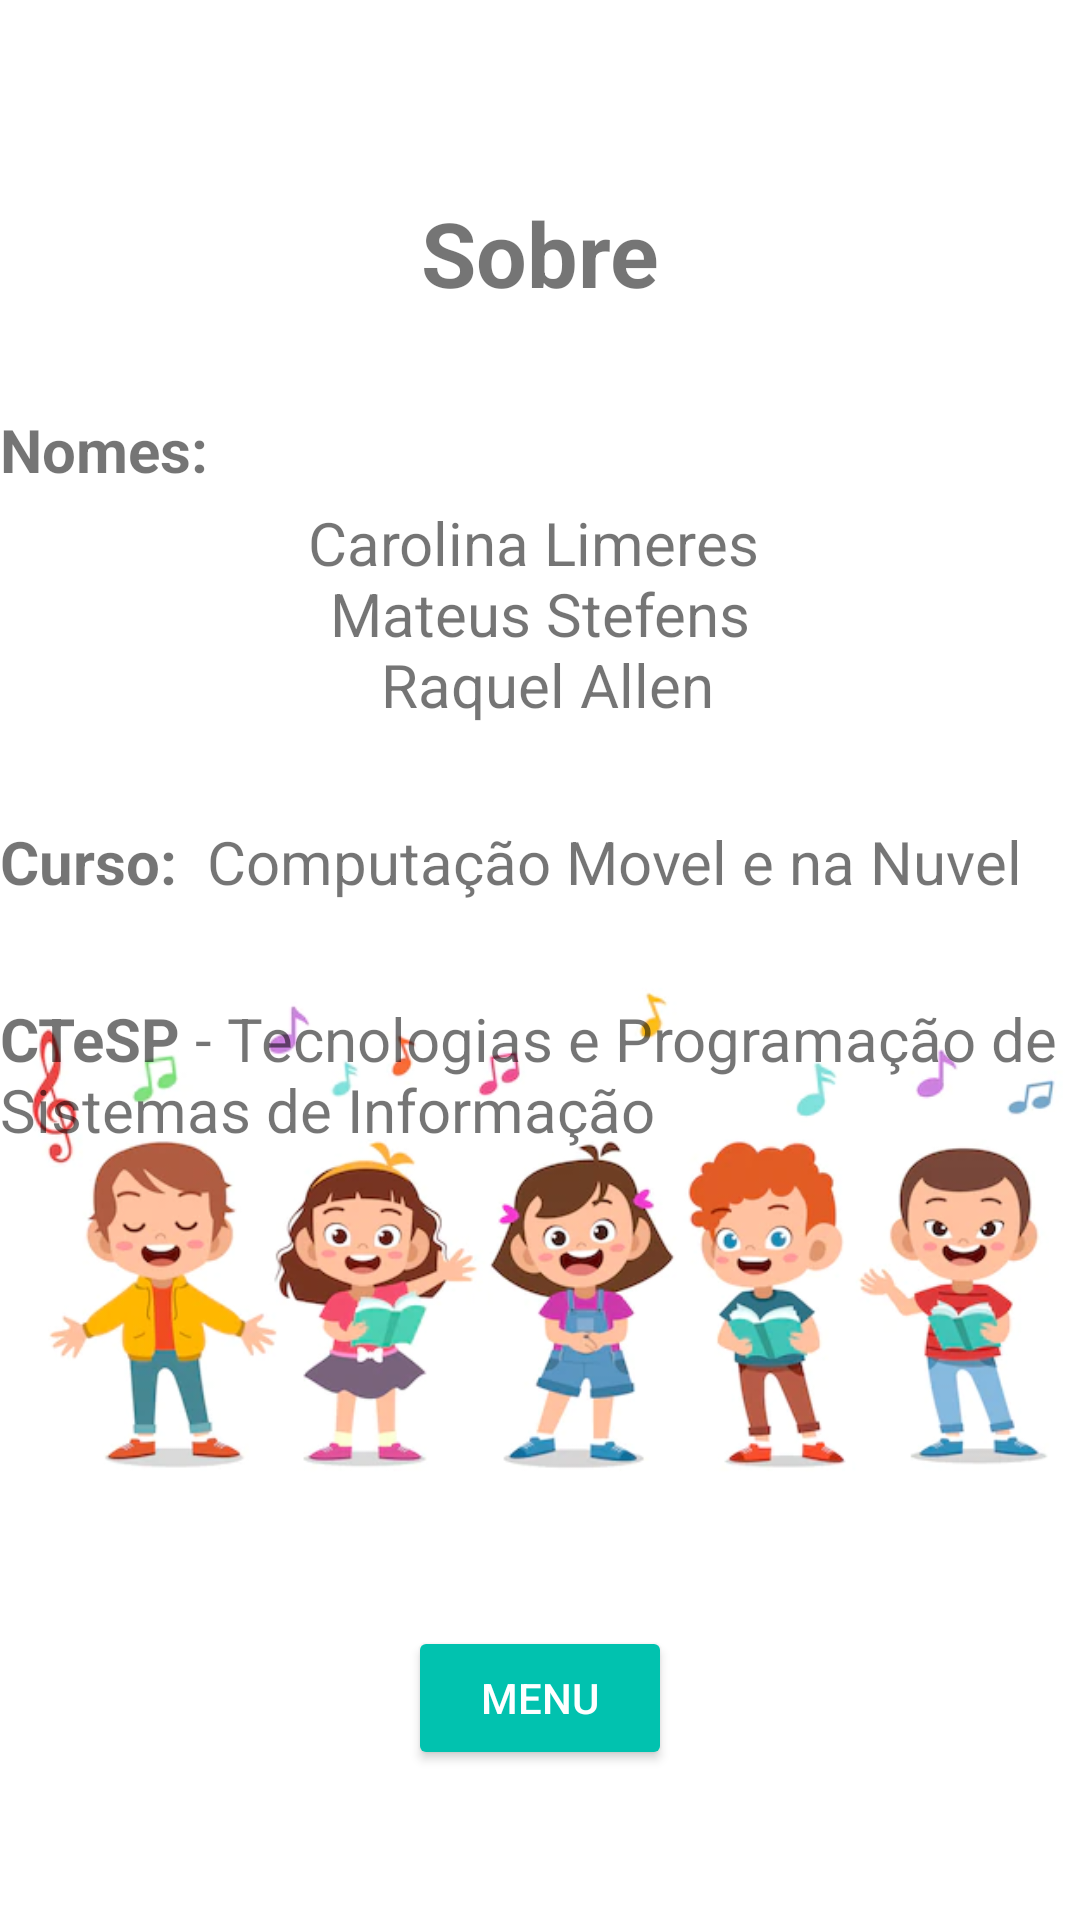

This screen was rendered from an Android layout file. Write that file and the resources it references.
<!-- AndroidManifest.xml: application theme Theme.GuessingGame -->
<!-- res/layout/activity_sobre_acvtivity.xml -->
<?xml version="1.0" encoding="utf-8"?>
<androidx.constraintlayout.widget.ConstraintLayout xmlns:android="http://schemas.android.com/apk/res/android"
    xmlns:app="http://schemas.android.com/apk/res-auto"
    xmlns:tools="http://schemas.android.com/tools"
    android:layout_width="match_parent"
    android:layout_height="match_parent"

    tools:context=".activities.SobreAcvtivity">

    <Button
        android:id="@+id/menu"
        android:layout_width="wrap_content"
        android:layout_height="wrap_content"
        android:layout_marginBottom="50dp"
        android:backgroundTint="@color/teal_200"
        android:onClick="Menu"
        android:text="@string/menu"
        android:textColor="#FFFFFF"
        app:layout_constraintBottom_toBottomOf="parent"
        app:layout_constraintEnd_toEndOf="parent"
        app:layout_constraintStart_toStartOf="parent" />

    <ImageView
        android:id="@+id/imageView3"
        android:layout_width="wrap_content"
        android:layout_height="wrap_content"
        android:layout_marginBottom="4dp"
        app:layout_constraintBottom_toBottomOf="parent"
        app:layout_constraintEnd_toEndOf="parent"
        app:layout_constraintStart_toStartOf="parent"
        app:srcCompat="@drawable/sobre"
        android:contentDescription="@string/todo2" />

    <TextView
        android:id="@+id/textView"
        android:layout_width="wrap_content"
        android:layout_height="wrap_content"
        android:layout_marginTop="64dp"
        android:text="@string/sobre"
        android:textSize="30sp"
        android:textStyle="bold"
        app:layout_constraintEnd_toEndOf="parent"
        app:layout_constraintStart_toStartOf="parent"
        app:layout_constraintTop_toTopOf="parent" />

    <TextView
        android:id="@+id/textView2"
        android:layout_width="0dp"
        android:layout_height="wrap_content"
        android:layout_marginTop="32dp"
        android:text="@string/nomes1"
        android:textSize="20sp"
        android:textStyle="bold"
        app:layout_constraintEnd_toEndOf="parent"
        app:layout_constraintHorizontal_bias="0.501"
        app:layout_constraintStart_toStartOf="parent"
        app:layout_constraintTop_toBottomOf="@+id/textView" />

    <TextView
        android:id="@+id/textView3"
        android:layout_width="0dp"
        android:layout_height="wrap_content"
        android:layout_marginTop="4dp"
        android:text="@string/integrantes"
        android:textAlignment="center"
        android:textSize="20sp"
        app:layout_constraintEnd_toEndOf="@+id/textView2"
        app:layout_constraintHorizontal_bias="0.0"
        app:layout_constraintStart_toStartOf="@+id/textView2"
        app:layout_constraintTop_toBottomOf="@+id/textView2" />

    <TextView
        android:id="@+id/textView4"
        android:layout_width="0dp"
        android:layout_height="wrap_content"
        android:layout_marginTop="32dp"
        android:text="@string/curso"
        android:textSize="20sp"
        app:layout_constraintEnd_toEndOf="parent"
        app:layout_constraintStart_toStartOf="@+id/textView3"
        app:layout_constraintTop_toBottomOf="@+id/textView3" />

    <TextView
        android:id="@+id/textView5"
        android:layout_width="0dp"
        android:layout_height="wrap_content"
        android:layout_marginTop="32dp"
        android:text="@string/ctesp"
        android:textSize="20sp"
        app:layout_constraintEnd_toEndOf="@+id/textView4"
        app:layout_constraintStart_toStartOf="@+id/textView4"
        app:layout_constraintTop_toBottomOf="@+id/textView4" />

</androidx.constraintlayout.widget.ConstraintLayout>
<!-- resources referenced by this layout -->
<resources>
  <color name="teal_200">#01C2AF</color>
  <!-- drawable sobre: png bitmap (drawable, 130217 bytes) -->
  <string name="ctesp"><b>CTeSP</b> - Tecnologias e Programação de Sistemas de Informação</string>
  <string name="curso"><b>Curso: </b> Computação Movel e na Nuvel</string>
  <string name="integrantes">Carolina Limeres \n Mateus Stefens \n Raquel Allen</string>
  <string name="menu">Menu</string>
  <string name="nomes1">Nomes:</string>
  <string name="sobre">Sobre</string>
  <string name="todo2">TODO</string>
  <style name="Theme.GuessingGame" parent="Theme.MaterialComponents.DayNight.NoActionBar">
          
          <item name="colorPrimary">@color/purple_500</item>
          <item name="colorPrimaryVariant">@color/purple_700</item>
          <item name="colorOnPrimary">@color/white</item>
          
          <item name="colorSecondary">@color/teal_200</item>
          <item name="colorSecondaryVariant">@color/teal_700</item>
          <item name="colorOnSecondary">@color/black</item>
          
          <item name="android:statusBarColor">?attr/colorPrimaryVariant</item>
          
      </style>
  <color name="purple_500">#FF6200EE</color>
  <color name="purple_700">#FF3700B3</color>
  <color name="white">#FFFFFFFF</color>
  <color name="teal_700">#FF018786</color>
  <color name="black">#FF000000</color>
</resources>
